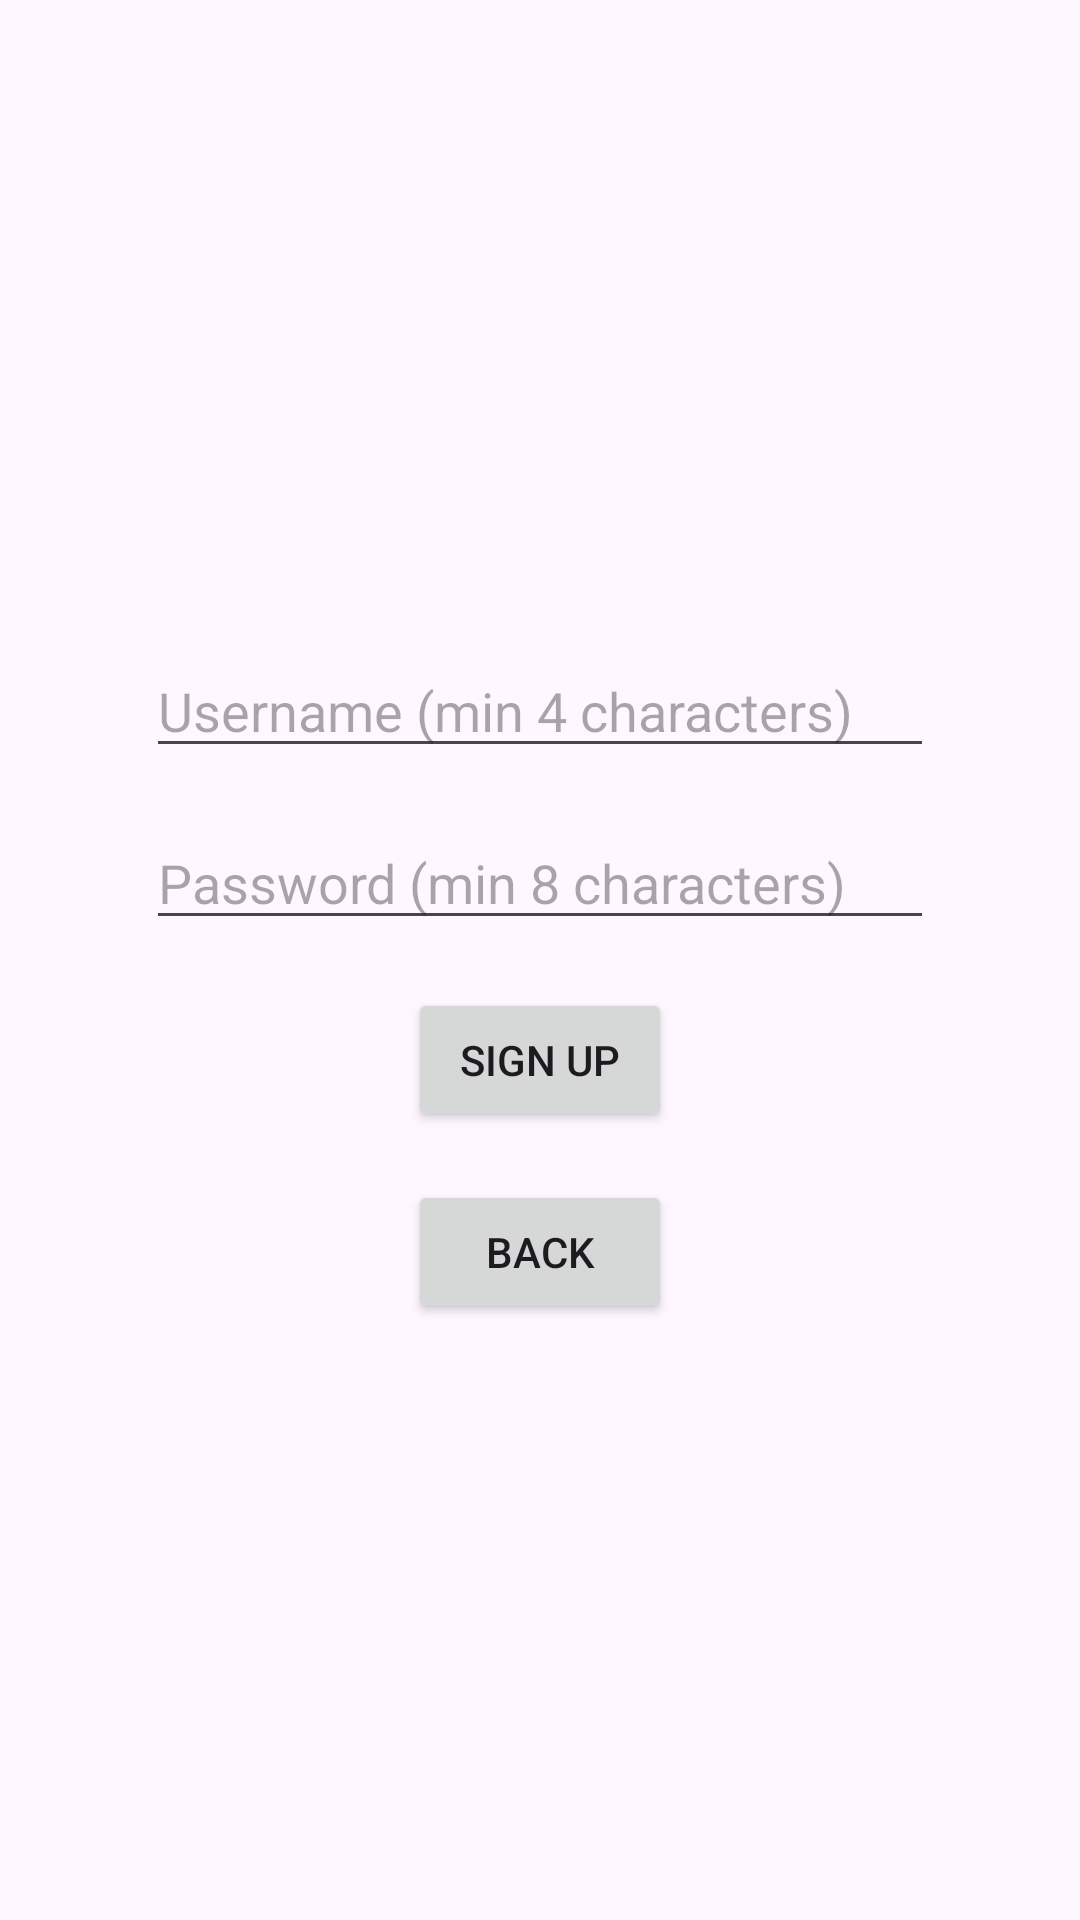

Produce the Android XML layout that renders to this screen, including the resource entries it uses.
<!-- AndroidManifest.xml: application theme Theme.DreamInterpreterAI -->
<!-- res/layout/activity_signup.xml -->
<?xml version="1.0" encoding="utf-8"?>
<androidx.constraintlayout.widget.ConstraintLayout xmlns:android="http://schemas.android.com/apk/res/android"
    xmlns:app="http://schemas.android.com/apk/res-auto"
    android:layout_width="match_parent"
    android:layout_height="match_parent"
    android:padding="16dp">

    <EditText
        android:id="@+id/signupUsernameEditText"
        android:layout_width="0dp"
        android:layout_height="wrap_content"
        android:hint="Username (min 4 characters)"
        app:layout_constraintTop_toTopOf="parent"
        app:layout_constraintBottom_toTopOf="@id/signupPasswordEditText"
        app:layout_constraintStart_toStartOf="parent"
        app:layout_constraintEnd_toEndOf="parent"
        app:layout_constraintWidth_default="percent"
        app:layout_constraintWidth_percent="0.8"
        app:layout_constraintVertical_chainStyle="packed"
        android:layout_marginTop="16dp" />

    <EditText
        android:id="@+id/signupPasswordEditText"
        android:layout_width="0dp"
        android:layout_height="wrap_content"
        android:hint="Password (min 8 characters)"
        android:inputType="textPassword"
        app:layout_constraintTop_toBottomOf="@id/signupUsernameEditText"
        app:layout_constraintBottom_toTopOf="@id/signupSubmitButton"
        app:layout_constraintStart_toStartOf="parent"
        app:layout_constraintEnd_toEndOf="parent"
        app:layout_constraintWidth_default="percent"
        app:layout_constraintWidth_percent="0.8"
        android:layout_marginTop="16dp" />

    <Button
        android:id="@+id/signupSubmitButton"
        android:layout_width="wrap_content"
        android:layout_height="wrap_content"
        android:text="Sign Up"
        app:layout_constraintTop_toBottomOf="@id/signupPasswordEditText"
        app:layout_constraintBottom_toTopOf="@id/backButton"
        app:layout_constraintStart_toStartOf="parent"
        app:layout_constraintEnd_toEndOf="parent"
        android:layout_marginTop="16dp" />

    <Button
        android:id="@+id/backButton"
        android:layout_width="wrap_content"
        android:layout_height="wrap_content"
        android:text="Back"
        app:layout_constraintTop_toBottomOf="@id/signupSubmitButton"
        app:layout_constraintBottom_toBottomOf="parent"
        app:layout_constraintStart_toStartOf="parent"
        app:layout_constraintEnd_toEndOf="parent"
        android:layout_marginTop="16dp" />
</androidx.constraintlayout.widget.ConstraintLayout>
<!-- resources referenced by this layout -->
<resources>
  <style name="Theme.DreamInterpreterAI" parent="Base.Theme.DreamInterpreterAI" />
  <style name="Base.Theme.DreamInterpreterAI" parent="Theme.Material3.DayNight.NoActionBar">
          
          
      </style>
</resources>
